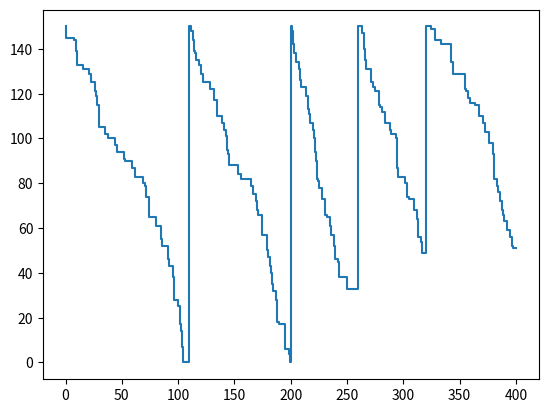

Write Python code to recreate this figure.
from numpy import random
import matplotlib.pyplot as plt
T=400
s=50
S=150
q=S
l_l=0.5
t=0
tl=random.exponential(1/l_l)
tr=20
rep=30
v=0
nv=0
costo=0
ganancia=0
costounitario=0.05
gananciaunitaria=30
lt=[]
lq=[]
while t<T:
    ta=t
    lt.append(ta)
    lq.append(q)
    t=min(tl,tr)
    lt.append(t)
    lq.append(q)
    costo=costo+(t-ta)*q*costounitario
    if t==tl:
        dem=random.poisson(3)
        if q>=dem:
            q=q-dem
            #print("Llegada ","%10.2f"%tl,"Demanda ",dem,q)
            v=v+dem
            ganancia=ganancia+gananciaunitaria*dem
        else:
            nv=nv+dem-q
            ganancia=ganancia+q*gananciaunitaria
            #print("Venta perdida","%10.2f"%tl,"Demanda ",dem,"Ventas perdidas ",dem-q,"Quedan ",0)
            q=0
        tl=tl+random.exponential(1/l_l)
    else:
        if q<s:
            q=S
        #print("Tiempo de reposición","%10.2f"%tr,q)
        tr=tr+rep
print("Ganancia: ",ganancia)
print("Costo: ",costo)
print("Ganancia neta: ",ganancia-costo)
plt.plot(lt,lq)
plt.show()
        
        
        
    
    
